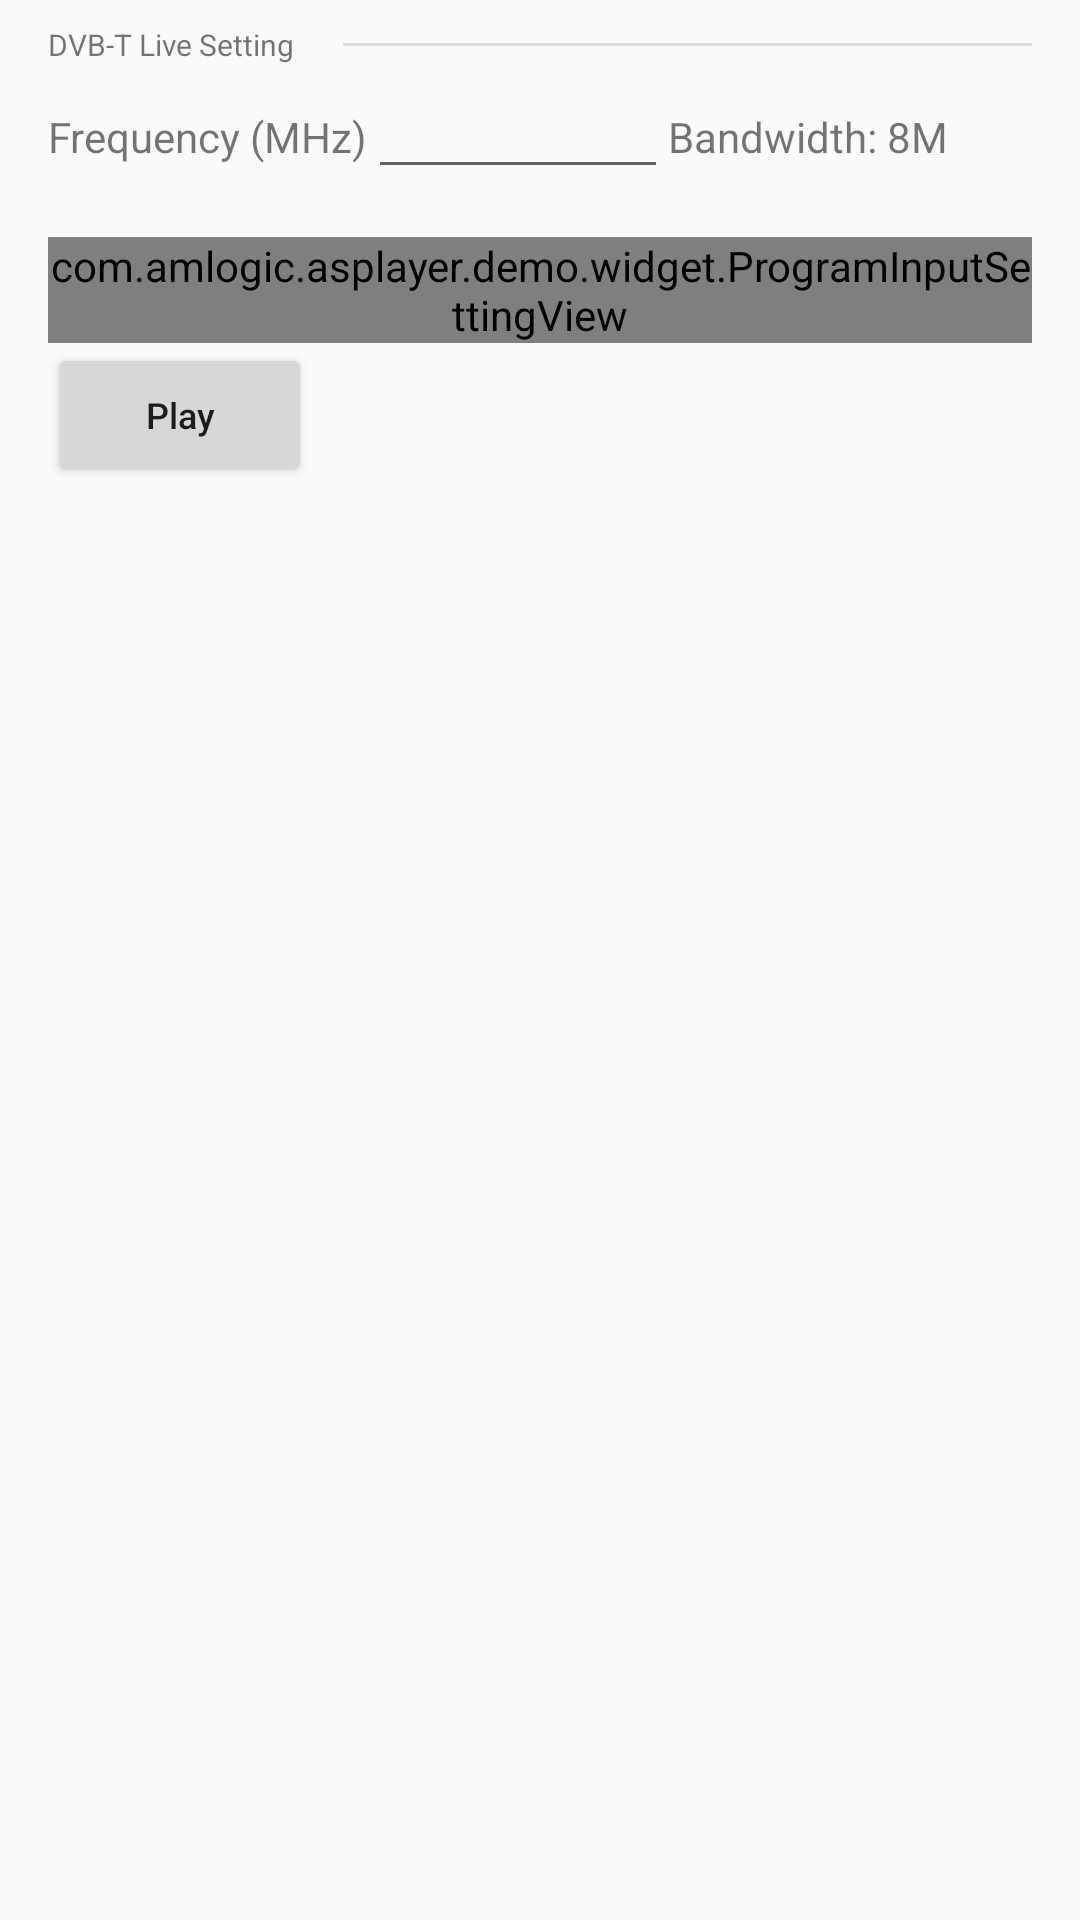

Android layout source for this screen:
<!-- AndroidManifest.xml: application theme Theme.ASPlayerDemo -->
<!-- res/layout/activity_live_tv_player_setting.xml -->
<?xml version="1.0" encoding="utf-8"?>
<androidx.constraintlayout.widget.ConstraintLayout xmlns:android="http://schemas.android.com/apk/res/android"
    xmlns:app="http://schemas.android.com/apk/res-auto"
    xmlns:tools="http://schemas.android.com/tools"
    android:layout_width="match_parent"
    android:layout_height="match_parent"
    android:paddingLeft="16dp"
    android:paddingTop="8dp"
    android:paddingRight="16dp"
    android:paddingBottom="8dp"
    android:orientation="horizontal">

    <LinearLayout
        android:layout_width="match_parent"
        android:layout_height="match_parent"
        android:orientation="vertical"
        app:layout_constraintLeft_toLeftOf="parent"
        app:layout_constraintTop_toTopOf="parent">

        <LinearLayout
            android:layout_width="wrap_content"
            android:layout_height="wrap_content"
            android:orientation="horizontal">

            <TextView
                android:layout_width="wrap_content"
                android:layout_height="wrap_content"
                android:text="@string/dvbt_live_setting_label"
                android:textSize="10dp"/>

            <View
                android:layout_width="0dp"
                android:layout_height="1dp"
                android:layout_weight="1"
                android:layout_marginLeft="16dp"
                android:layout_gravity="center_vertical"
                android:background="@color/divider_color" />
        </LinearLayout>

        <LinearLayout
            android:layout_width="match_parent"
            android:layout_height="wrap_content"
            android:orientation="horizontal">

            <TextView
                android:layout_width="wrap_content"
                android:layout_height="wrap_content"
                android:text="@string/frequency_label" />

            <EditText
                android:id="@+id/edit_frequency"
                android:layout_width="100dp"
                android:layout_height="wrap_content"
                android:hint=""
                android:inputType="number" />

            <TextView
                android:layout_width="wrap_content"
                android:layout_height="wrap_content"
                android:text="@string/bandwidth_label" />
        </LinearLayout>

        <com.amlogic.asplayer.demo.widget.ProgramInputSettingView
            android:id="@+id/program_setting_view"
            android:layout_width="match_parent"
            android:layout_height="wrap_content"
            android:layout_marginTop="16dp" />

        <Button
            android:id="@+id/btn_fullscreen_play"
            android:layout_width="wrap_content"
            android:layout_height="wrap_content"
            android:padding="8dp"
            android:text="@string/fullscreen_play_video"
            android:textSize="12dp" />

    </LinearLayout>

</androidx.constraintlayout.widget.ConstraintLayout>
<!-- resources referenced by this layout -->
<resources>
  <color name="divider_color">#dddddd</color>
  <string name="bandwidth_label">Bandwidth: 8M</string>
  <string name="dvbt_live_setting_label">DVB-T Live Setting</string>
  <string name="frequency_label">Frequency (MHz)</string>
  <string name="fullscreen_play_video">Play</string>
  <style name="Theme.ASPlayerDemo" parent="Theme.AppCompat.Light.DarkActionBar">
          
          <item name="colorPrimary">@color/purple_500</item>
          <item name="colorPrimaryDark">@color/purple_700</item>
          <item name="colorAccent">@color/teal_200</item>
          
          <item name="android:textAllCaps">false</item>
      </style>
  <color name="purple_500">#FF6200EE</color>
  <color name="purple_700">#FF3700B3</color>
  <color name="teal_200">#FF03DAC5</color>
</resources>
